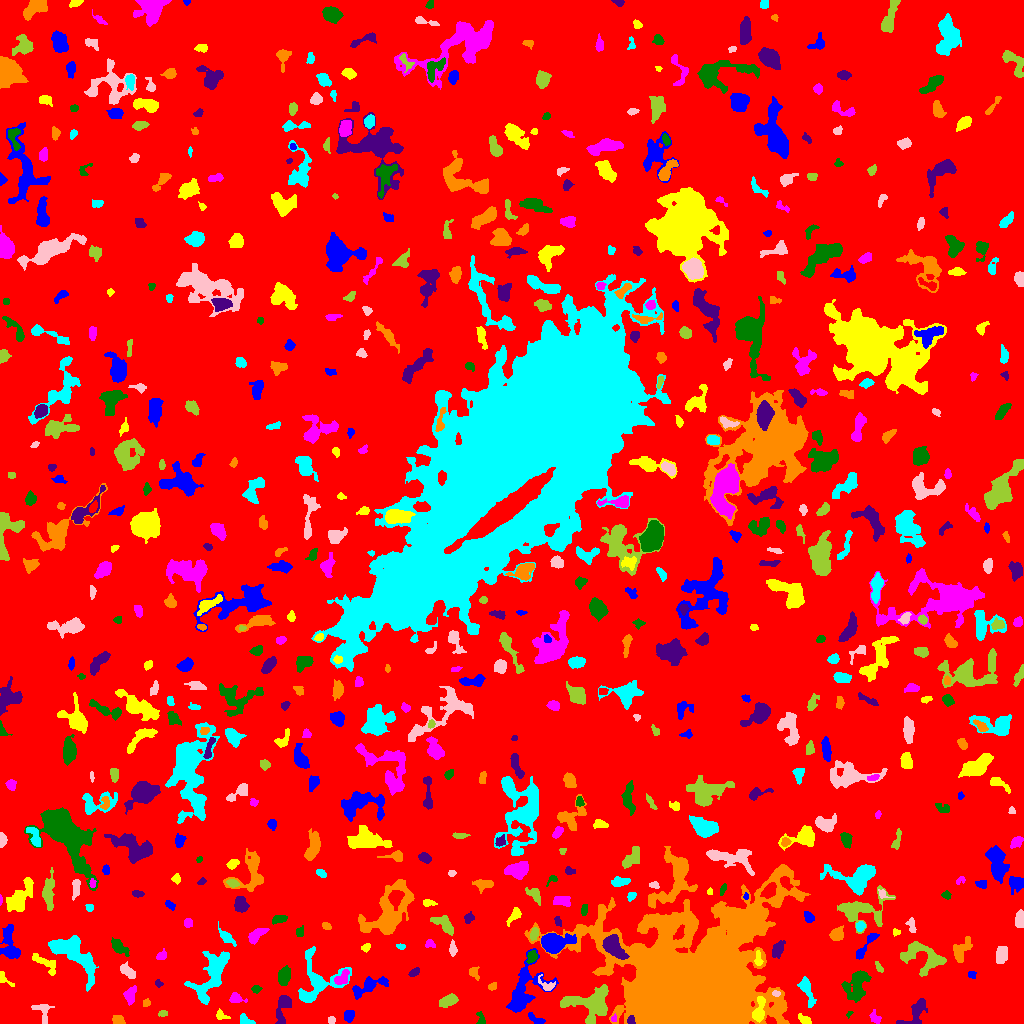

Source data for this figure (header and first rows):
ID, X, Y, A, B, theta, total_flux, mu_max, mu_median, mu_mean, R_fwhm, R_e, R10, R90, x_start, x_end, y_start, y_end, area, greylevel
0, 505.7, 501.6, 301.7, 297.8, -0.1936, 1702090, 10.0, 2.0, 2.099, 166.7, 241.3, 93.88, 386.1, 0, 1023, 0, 1023, 810961, 2.099
1, 348.6, 7.974, 2.728, 2.359, 1.008, 347.0, 6.0, 3.0, 2.941, 4.72, 3.338, 1.262, 5.046, 344, 354, 1, 13, 118, 7.941
2, 804.7, 3.698, 3.385, 1.77, -0.5159, 215.0, 5.0, 2.0, 2.087, 3.29, 2.932, 1.128, 4.754, 798, 811, 0, 10, 103, 7.087
3, 875.7, 5.237, 3.105, 2.385, -0.7571, 118.0, 3.0, 1.0, 1.113, 3.478, 2.985, 1.128, 4.583, 869, 881, 0, 14, 106, 6.113
4, 481.0, 4.347, 3.563, 1.852, -1.333, 216.0, 5.0, 2.0, 2.541, 3.478, 2.877, 1.128, 4.514, 476, 485, 0, 12, 85, 6.541
5, 630.7, 3.042, 2.214, 1.728, -1.356, 214.0, 7.0, 3.0, 3.344, 3.038, 2.394, 0.9772, 3.742, 627, 635, 0, 8, 64, 15.34
6, 118.2, 2.972, 2.763, 2.063, -0.3839, 393.0, 8.0, 4.0, 3.743, 4.107, 2.932, 1.128, 4.687, 112, 125, 0, 8, 105, 8.743
7, 244.9, 2.985, 4.184, 2.219, -0.3778, 196.0, 4.0, 2.0, 1.815, 4.754, 3.141, 1.262, 4.754, 240, 255, 0, 10, 108, 6.815
8, 331.5, 3.5, 1.819, 1.539, 0.0, 68.0, 3.0, 1.0, 1.214, 2.523, 2.111, 0.7979, 3.432, 328, 335, 0, 7, 56, 7.214
9, 163, 10.04, 2.381, 1.432, 0.08639, 103.0, 3.0, 2.0, 1.776, 3.338, 2.326, 0.9772, 3.613, 158, 167, 7, 13, 58, 7.776
10, 502.6, 4.128, 2.115, 1.517, -0.09302, 86.0, 3.0, 2.0, 1.792, 2.985, 2.185, 0.7979, 3.478, 499, 508, 1, 7, 48, 6.792
11, 534.6, 5.039, 5.041, 1.765, -0.4984, 230.0, 6.0, 2.0, 2.018, 3.192, 3.141, 1.128, 5.202, 528, 545, 0, 11, 114, 8.018
12, 220.8, 8.015, 3.348, 2.214, -0.4212, 132.0, 3.0, 1.0, 1.451, 3.385, 2.985, 1.128, 4.853, 216, 230, 4, 15, 91, 6.451
13, 613.7, 4.467, 1.786, 1.335, 1.233, 122.0, 7.0, 2.5, 3.05, 2.034, 1.784, 0.5642, 2.985, 611, 616, 2, 10, 40, 10.05
14, 848.8, 9.439, 1.988, 1.236, 0.8572, 57.0, 3.0, 2.0, 1.676, 2.459, 1.871, 0.5642, 2.932, 846, 853, 5, 12, 34, 6.676
15, 915.2, 10.94, 9.519, 4.137, 0.9216, 1093, 8.0, 3.0, 3.448, 6.77, 5.499, 2.185, 8.686, 896, 927, 0, 25, 317, 7.448
16, 777.9, 13.48, 3.419, 1.534, 0.5727, 130.0, 3.0, 2.0, 1.711, 3.785, 2.821, 1.128, 4.297, 772, 784, 8, 18, 76, 9.711
17, 806.9, 33.14, 8.236, 2.593, -1.229, 808.0, 7.0, 3.0, 3.232, 5.262, 5.14, 1.954, 8.038, 797, 816, 16, 47, 250, 7.232
18, 42.85, 12.11, 5.979, 3.978, -1.198, 297.0, 3.0, 2.0, 1.58, 5.499, 4.442, 1.693, 6.864, 31, 54, 0, 19, 188, 6.58
19, 591, 20.14, 12.42, 7.756, 0.04663, 3205, 10.0, 3.0, 3.815, 9.132, 8.921, 3.432, 14.17, 560, 608, 0, 39, 840, 8.815
20, 960.4, 27.11, 10.95, 6.809, -1.265, 2576, 9.0, 3.0, 3.412, 8.038, 8.406, 3.192, 13.51, 944, 978, 0, 53, 755, 7.412
21, 522.6, 32.34, 14.49, 6.823, 1.129, 2094, 7.0, 2.0, 2.426, 8.444, 8.195, 3.192, 13.6, 506, 558, 11, 75, 863, 7.426
22, 758.7, 11.81, 6.264, 2.429, 1.396, 687.0, 8.0, 3.0, 3.0, 5.14, 4.107, 1.596, 6.723, 752, 765, 1, 27, 229, 13.0
23, 235.8, 25.58, 3.912, 2.38, -0.2537, 298.0, 5.0, 2.0, 2.384, 3.785, 3.385, 1.262, 5.47, 229, 247, 21, 31, 125, 7.384
24, 857, 39.16, 8.543, 5.091, 1.114, 1804, 9.0, 3.0, 3.517, 6.333, 7.159, 2.585, 11.18, 841, 871, 21, 53, 513, 7.517
25, 283.1, 16.74, 8.232, 3.072, 1.359, 944.0, 9.0, 3.0, 3.359, 4.886, 4.787, 1.871, 7.919, 275, 291, 0, 28, 281, 8.359
26, 146.2, 20.5, 1.86, 1.716, 0.8361, 86.0, 3.0, 1.0, 1.509, 2.821, 2.185, 0.7979, 3.568, 143, 150, 17, 25, 57, 6.509
27, 211.6, 48.47, 15.25, 6.131, 1.075, 2613, 7.0, 3.0, 3.049, 9.491, 9.253, 3.656, 14.59, 184, 229, 19, 72, 857, 7.049
28, 776.1, 30.24, 1.886, 1.253, -0.1134, 109.0, 6.0, 2.0, 2.271, 2.523, 1.954, 0.5642, 3.09, 772, 780, 27, 33, 48, 13.27
29, 448.1, 22.47, 4.718, 2.549, 0.3779, 762.0, 8.0, 4.0, 3.908, 5.944, 4.478, 1.784, 6.817, 439, 458, 16, 30, 195, 7.908
30, 31.66, 35.16, 4.706, 1.878, 0.142, 204.0, 4.0, 1.0, 1.594, 4.406, 3.192, 1.262, 5.202, 22, 39, 31, 42, 128, 7.594
31, 368.7, 37.36, 10.1, 3.261, 0.3907, 1262, 9.0, 3.0, 3.595, 5.698, 5.971, 2.185, 9.356, 352, 388, 24, 47, 351, 7.595
32, 3.3, 44.95, 4.682, 2.106, -0.7544, 233.0, 6.0, 2.0, 2.354, 3.432, 2.821, 0.9772, 4.72, 0, 14, 37, 52, 99, 8.354
33, 130.2, 28.16, 4.375, 2.568, 1.349, 565.0, 6.0, 3.0, 3.304, 5.809, 4.107, 1.693, 6.457, 123, 136, 18, 38, 171, 7.304
34, 256.2, 34.52, 2.274, 1.784, 0.08961, 141.0, 4.0, 2.0, 2.043, 3.742, 2.585, 0.9772, 4.029, 251, 262, 30, 38, 69, 8.043
35, 157.9, 39.87, 2.024, 1.516, -1.006, 82.0, 4.0, 1.0, 1.577, 2.764, 2.034, 0.7979, 3.338, 155, 163, 36, 44, 52, 6.577
36, 491.8, 36.63, 2.104, 1.637, 0.3621, 87.0, 3.0, 1.0, 1.381, 2.985, 2.326, 0.7979, 3.656, 488, 496, 33, 41, 63, 6.381
37, 315.8, 39.6, 12.78, 9.231, 0.9395, 1774, 9.0, 2.0, 2.234, 6.155, 6.956, 2.523, 12.49, 298, 351, 21, 77, 794, 7.234
38, 546.7, 38.37, 5.024, 2.807, -0.5255, 228.0, 3.0, 2.0, 1.839, 5.015, 3.656, 1.493, 5.585, 538, 555, 33, 49, 124, 7.839
39, 924.6, 64.57, 11.98, 7.226, -0.2961, 1695, 8.0, 3.0, 2.883, 7.092, 7.838, 2.877, 12.14, 900, 946, 47, 82, 588, 6.883
40, 580.1, 50.6, 5.81, 2.315, 1.347, 273.0, 4.0, 2.0, 1.665, 5.14, 3.989, 1.596, 6.333, 574, 586, 39, 62, 164, 7.665
41, 971.9, 48.98, 2.119, 1.471, -0.5742, 87.0, 3.0, 1.0, 1.475, 2.932, 2.185, 0.7979, 3.523, 968, 976, 45, 52, 59, 8.475
42, 46.12, 59.36, 8.577, 3.132, -0.6199, 377.0, 4.0, 2.0, 1.676, 6.457, 5.14, 1.871, 7.695, 32, 55, 48, 70, 225, 6.676
43, 342.9, 44.84, 3.357, 2.865, 0.7738, 147.0, 3.0, 1.0, 0.9187, 2.706, 3.385, 1.128, 5.499, 334, 349, 39, 54, 160, 7.919
44, 284.2, 47.1, 4.519, 2.787, 1.356, 757.0, 7.0, 3.0, 3.571, 5.67, 4.583, 1.784, 7.159, 278, 290, 38, 58, 212, 7.571
45, 413.9, 51.13, 3.044, 1.693, 0.5936, 226.0, 5.0, 3.0, 2.79, 3.827, 2.877, 1.128, 4.442, 408, 419, 47, 56, 81, 6.79
46, 473.6, 50.69, 3.435, 2.193, -0.996, 137.0, 3.0, 1.0, 1.317, 3.478, 2.877, 1.128, 4.687, 469, 479, 43, 57, 104, 6.317
47, 74.12, 68.83, 15.25, 5.919, -0.7465, 5660, 15.0, 6.0, 6.193, 9.525, 9.541, 3.742, 14.99, 48, 98, 32, 88, 914, 9.193
48, 127.7, 52.11, 4.542, 2.291, -0.7404, 541.0, 7.0, 3.0, 3.299, 4.918, 4.068, 1.596, 6.18, 120, 135, 45, 62, 164, 8.299
49, 878.6, 56.57, 2.747, 1.325, -0.9643, 79.0, 3.0, 1.0, 1.179, 2.523, 2.185, 0.7979, 3.7, 875, 883, 51, 62, 67, 6.179
50, 154.8, 90.26, 10.38, 9.381, 1.553, 3684, 11.0, 3.0, 3.515, 5.557, 10.31, 3.568, 16.07, 128, 172, 58, 116, 1048, 7.515
51, 9.72, 76.54, 8.976, 4.111, -1.371, 1316, 9.0, 3.0, 3.282, 5.232, 5.89, 2.185, 9.918, 0, 20, 65, 99, 401, 7.282
52, 758.2, 63.25, 3.46, 1.77, -1.441, 199.0, 8.0, 1.0, 2.117, 2.459, 2.326, 0.7979, 4.406, 754, 763, 58, 73, 94, 11.12
53, 161.1, 67.57, 2.811, 1.93, 0.6034, 233.0, 6.0, 3.0, 2.678, 3.827, 2.877, 1.128, 4.442, 156, 166, 64, 75, 87, 9.678
54, 531.6, 66.71, 3.053, 2.309, 1.1, 440.0, 8.0, 4.0, 3.86, 4.37, 3.338, 1.262, 5.262, 526, 537, 60, 73, 114, 9.86
55, 612.8, 77.61, 6.424, 3.718, -0.8958, 2761, 18.0, 5.0, 7.134, 6.18, 5.585, 2.257, 9.424, 602, 629, 64, 89, 387, 21.13
56, 960, 71.12, 6.049, 3.172, 1.154, 517.0, 6.0, 1.0, 1.88, 5.323, 4.334, 1.596, 7.291, 953, 972, 61, 87, 275, 7.88
57, 400.4, 77.47, 2.202, 1.372, -0.1438, 92.0, 5.0, 2.0, 1.84, 2.185, 2.034, 0.7979, 3.385, 396, 405, 74, 80, 50, 6.84
58, 1001, 68.25, 4.317, 2.894, 1.262, 607.0, 5.0, 3.0, 3.097, 6.507, 4.618, 1.954, 6.91, 996, 1007, 60, 77, 196, 9.097
59, 915.3, 77.54, 1.815, 1.317, 0.004428, 78.0, 4.0, 1.0, 1.529, 2.764, 1.871, 0.5642, 2.985, 912, 920, 73, 80, 51, 9.529
... 628 more rows
